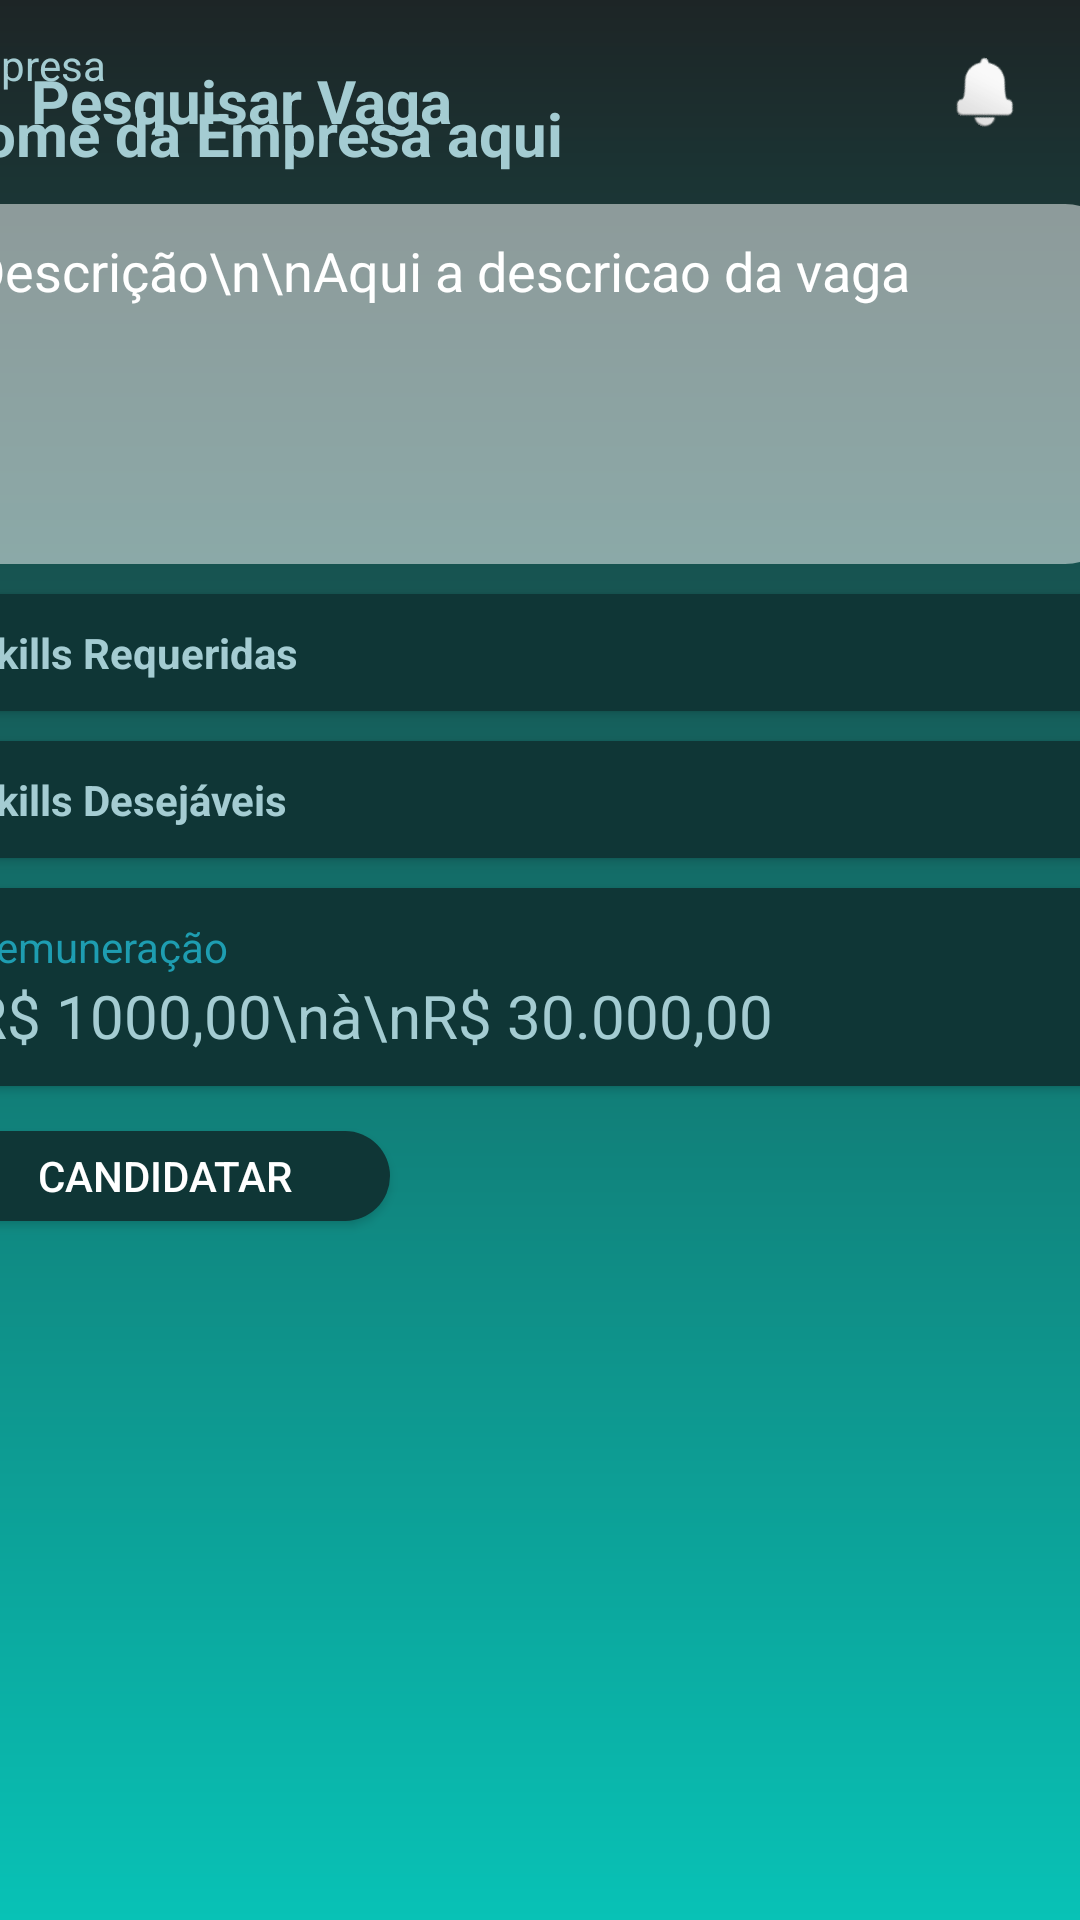

This screen was rendered from an Android layout file. Write that file and the resources it references.
<!-- AndroidManifest.xml: application theme Theme.Login -->
<!-- res/layout/activity_detalhe_vaga.xml -->
<?xml version="1.0" encoding="utf-8"?>
<androidx.constraintlayout.widget.ConstraintLayout xmlns:android="http://schemas.android.com/apk/res/android"
    xmlns:app="http://schemas.android.com/apk/res-auto"
    xmlns:tools="http://schemas.android.com/tools"
    android:layout_width="match_parent"
    android:layout_height="match_parent"
    tools:context=".DetalheVaga"
    android:background="@drawable/background_gradiente_drawable">

    <ImageView
        android:id="@+id/detalhe_vaga_notificacao"
        android:layout_width="21dp"
        android:layout_height="23dp"
        android:layout_marginTop="20dp"
        android:layout_marginEnd="20dp"
        android:rotation="27"
        app:layout_constraintEnd_toEndOf="parent"
        app:layout_constraintTop_toTopOf="parent"
        app:srcCompat="@android:drawable/ic_popup_reminder" />

    <TextView
        android:id="@+id/detalhe_vagas_txt_titulo"
        android:layout_width="337dp"
        android:layout_height="28dp"
        android:layout_marginStart="10dp"
        android:layout_marginTop="20dp"
        android:text="Pesquisar Vaga"
        android:textColor="@color/card_titulo"
        android:textSize="20dp"
        android:textStyle="bold"
        app:layout_constraintEnd_toEndOf="parent"
        app:layout_constraintHorizontal_bias="0.019"
        app:layout_constraintStart_toStartOf="parent"
        app:layout_constraintTop_toTopOf="parent" />

    <ScrollView
        android:layout_width="395dp"
        android:layout_height="664dp"
        android:layout_margin="10dp"
        android:minHeight="100dp"
        app:layout_constraintBottom_toBottomOf="parent"
        app:layout_constraintEnd_toEndOf="parent"
        app:layout_constraintHorizontal_bias="0.555"
        app:layout_constraintStart_toStartOf="parent"
        app:layout_constraintTop_toBottomOf="@+id/detalhe_vagas_txt_titulo">

        <LinearLayout
            android:layout_width="match_parent"
            android:layout_height="wrap_content"
            android:orientation="vertical">

            <TextView
                android:id="@+id/detalhe_vaga_txt_fixed_empresa"
                android:layout_width="match_parent"
                android:layout_height="wrap_content"
                android:text="Empresa"
                android:textColor="@color/card_titulo" />

            <TextView
                android:id="@+id/detalhe_vaga_txt_empresa"
                android:layout_width="match_parent"
                android:layout_height="wrap_content"
                android:text="Nome da Empresa aqui"
                android:textColor="@color/card_titulo"
                android:textSize="20dp"
                android:textStyle="bold" />

            <EditText
                android:id="@+id/editTextTextMultiLine2"
                android:layout_width="match_parent"
                android:layout_height="wrap_content"
                android:layout_marginTop="10dp"
                android:background="@drawable/text_area_descricao_vaga"
                android:ems="10"
                android:gravity="start|top"
                android:inputType="textMultiLine"
                android:minHeight="120dp"
                android:padding="10dp"
                android:text="Descrição\n\nAqui a descricao da vaga"
                android:textColor="@color/white" />

            <androidx.cardview.widget.CardView
                android:layout_width="match_parent"
                android:layout_height="match_parent"
                android:layout_marginTop="10dp"
                app:cardBackgroundColor="#00FFFFFF">

                <ImageView
                    android:id="@+id/imageView8"
                    android:layout_width="match_parent"
                    android:layout_height="match_parent"
                    app:srcCompat="@drawable/dark_card_drawable" />

                <LinearLayout
                    android:layout_width="match_parent"
                    android:layout_height="match_parent"
                    android:orientation="vertical">

                    <TextView
                        android:id="@+id/detalhe_vaga_skl_requeridas"
                        android:layout_width="wrap_content"
                        android:layout_height="wrap_content"
                        android:layout_marginLeft="10dp"
                        android:layout_marginTop="10dp"
                        android:text="Skills Requeridas"
                        android:textColor="@color/card_titulo"
                        android:textStyle="bold" />

                    <androidx.recyclerview.widget.RecyclerView
                        android:layout_width="match_parent"
                        android:layout_height="wrap_content"
                        android:layout_marginTop="10dp" />
                </LinearLayout>

            </androidx.cardview.widget.CardView>

            <androidx.cardview.widget.CardView
                android:layout_width="match_parent"
                android:layout_height="match_parent"
                android:layout_marginTop="10dp"
                app:cardBackgroundColor="#00FFFFFF">

                <ImageView
                    android:id="@+id/imageView9"
                    android:layout_width="match_parent"
                    android:layout_height="match_parent"
                    app:srcCompat="@drawable/dark_card_drawable" />

                <LinearLayout
                    android:layout_width="match_parent"
                    android:layout_height="match_parent"
                    android:orientation="vertical">

                    <TextView
                        android:id="@+id/detalhe_vaga_skl_desejavel"
                        android:layout_width="wrap_content"
                        android:layout_height="wrap_content"
                        android:layout_marginLeft="10dp"
                        android:layout_marginTop="10dp"
                        android:text="Skills Desejáveis"
                        android:textColor="@color/card_titulo"
                        android:textStyle="bold" />

                    <androidx.recyclerview.widget.RecyclerView
                        android:layout_width="match_parent"
                        android:layout_height="wrap_content"
                        android:layout_marginTop="10dp" />
                </LinearLayout>

            </androidx.cardview.widget.CardView>

            <androidx.cardview.widget.CardView
                android:layout_width="match_parent"
                android:layout_height="match_parent"
                android:layout_marginTop="10dp"
                app:cardBackgroundColor="#00FFFFFF">

                <ImageView
                    android:id="@+id/imageView10"
                    android:layout_width="match_parent"
                    android:layout_height="match_parent"
                    app:srcCompat="@drawable/dark_card_drawable" />

                <LinearLayout
                    android:layout_width="match_parent"
                    android:layout_height="match_parent"
                    android:orientation="vertical"
                    android:padding="10dp">

                    <TextView
                        android:id="@+id/textView5"
                        android:layout_width="match_parent"
                        android:layout_height="wrap_content"
                        android:text="Remuneração"
                        android:textColor="@color/card_destaque"/>

                    <TextView
                        android:id="@+id/textView6"
                        android:layout_width="match_parent"
                        android:layout_height="wrap_content"
                        android:textColor="@color/card_titulo"
                        android:textSize="20dp"
                        android:text="R$ 1000,00\nà\nR$ 30.000,00" />

                </LinearLayout>
            </androidx.cardview.widget.CardView>

            <androidx.appcompat.widget.AppCompatButton
                android:id="@+id/detalhe_vaga_candidatar"
                android:layout_width="150dp"
                android:layout_height="30dp"
                android:layout_marginVertical="15dp"
                android:background="@drawable/dark_card_drawable"
                android:text="Candidatar"
                android:textColor="@color/white"/>
        </LinearLayout>
    </ScrollView>

</androidx.constraintlayout.widget.ConstraintLayout>
<!-- resources referenced by this layout -->
<resources>
  <color name="card_destaque">#1E9DB1</color>
  <color name="card_titulo">#A4CCD2</color>
  <color name="white">#FFFFFFFF</color>
  <!-- drawable background_gradiente_drawable (drawable) -->
  <?xml version="1.0" encoding="utf-8"?>
  <shape xmlns:android="http://schemas.android.com/apk/res/android">
      <gradient
          android:angle="90"
          android:startColor="#08C2B6"
          android:endColor="#1D2526"
          android:type="linear" />
  </shape>
  <!-- drawable dark_card_drawable (drawable) -->
  <?xml version="1.0" encoding="utf-8"?>
  <shape xmlns:android="http://schemas.android.com/apk/res/android">
      <solid
          android:color="#0F3636"
          />
      <corners android:radius="15dp"/>
  </shape>
  <!-- drawable text_area_descricao_vaga (drawable) -->
  <?xml version="1.0" encoding="utf-8"?>
  <shape xmlns:android="http://schemas.android.com/apk/res/android">
      <solid
          android:color="#80FFFFFF"
          />
      <corners android:radius="20dp"/>
  </shape>
  <style name="Theme.Login" parent="Theme.MaterialComponents.DayNight.DarkActionBar">
          
          <item name="colorPrimary">@color/purple_500</item>
          <item name="colorPrimaryVariant">@color/purple_700</item>
          <item name="colorOnPrimary">@color/white</item>
          
          <item name="colorSecondary">@color/teal_200</item>
          <item name="colorSecondaryVariant">@color/teal_700</item>
          <item name="colorOnSecondary">@color/black</item>
          
          <item name="android:statusBarColor" tools:targetApi="l">?attr/colorPrimaryVariant</item>
          
      </style>
  <color name="purple_500">#FF6200EE</color>
  <color name="purple_700">#FF3700B3</color>
  <color name="teal_200">#FF03DAC5</color>
  <color name="teal_700">#FF018786</color>
  <color name="black">#FF000000</color>
</resources>
